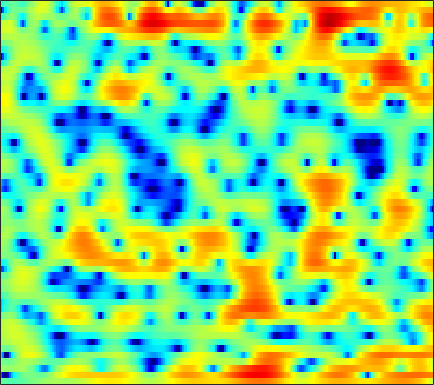

Source data for this figure (header and first rows):
-0.94738, -1.1404, -1.3868, -1.5164, -1.6399, -1.771, -1.7442, -1.717, -1.6267, -1.4926, -1.3091, -1.123, -0.89198, -0.62927, -0.38588, -0.13551, 0.11832, 0.25987, 0.4747, 0.6804, 0.86235, 0.96187, 1.0989, 1.2039
-9.902, -15.03, -36.29, -14.59, -10.19, -6.771, -4.574, -3.372, -2.203, -1.382, -0.8158, -0.5282, -0.2932, -0.2315, -0.2731, -0.4129, -0.6031, -0.7466, -0.8538, -0.8623, -0.6477, -0.3482, 0.2126, 0.8856
1.163, 0.904, 0.6973, 0.6396, 0.7103, 0.8412, 1.009, 1.143, 1.272, 1.288, 1.176, 1.024, 0.6557, 0.05395, -0.5512, -1.612, -3.02, -4.357, -6.508, -8.739, -9.629, -8.54, -6.191, -3.836
-0.1904, -0.4545, -0.6732, -0.6813, -0.5602, -0.2712, 0.09475, 0.4322, 0.8369, 1.153, 1.383, 1.48, 1.516, 1.397, 1.252, 0.9643, 0.5849, 0.2698, -0.1725, -0.5861, -0.9222, -1.122, -1.297, -1.398
-5.636, -9.175, -19.66, -16.59, -9.516, -4.832, -1.953, -0.3998, 1.139, 2.246, 3.025, 3.434, 3.763, 3.891, 3.867, 3.695, 3.336, 2.972, 2.348, 1.574, 0.6344, -0.1975, -1.502, -3.093
-0.3443, -0.592, -0.7428, -0.5851, -0.2991, 0.2609, 0.9143, 1.398, 1.988, 2.483, 2.806, 2.96, 3.029, 2.944, 2.775, 2.415, 1.907, 1.429, 0.6559, -0.2757, -1.368, -2.298, -3.66, -5.185
1.02, 1.228, 1.487, 1.725, 1.905, 2.134, 2.338, 2.463, 2.583, 2.63, 2.592, 2.511, 2.294, 1.966, 1.637, 1.106, 0.4459, -0.1313, -1.032, -2.052, -3.218, -4.168, -5.523, -6.947
1.168, 1.599, 2.068, 2.443, 2.652, 2.853, 2.965, 2.988, 2.94, 2.809, 2.581, 2.356, 1.98, 1.523, 1.116, 0.4955, -0.229, -0.8211, -1.717, -2.736, -3.929, -4.971, -6.624, -8.696
1.348, 1.829, 2.312, 2.656, 2.832, 2.943, 2.932, 2.848, 2.633, 2.311, 1.895, 1.526, 0.9571, 0.3184, -0.1888, -0.8874, -1.586, -2.087, -2.713, -3.234, -3.68, -3.986, -4.375, -4.789
1.242, 1.681, 2.133, 2.413, 2.505, 2.444, 2.201, 1.903, 1.382, 0.744, 0.009042, -0.5973, -1.451, -2.379, -3.19, -4.465, -5.995, -7.188, -8.399, -8.302, -6.916, -5.552, -3.82, -2.321
-1.16, -0.4431, 0.2619, 0.6537, 0.7368, 0.5052, -0.1268, -0.8829, -2.302, -4.117, -6.051, -7.152, -7.61, -7.365, -7.092, -7.202, -8.013, -9.176, -10.85, -10.46, -7.501, -5.06, -2.34, -0.223
-5.964, -4.421, -2.877, -1.908, -1.53, -1.476, -1.948, -2.705, -4.324, -6.74, -9.854, -11.78, -11.06, -8.353, -6.639, -4.974, -3.84, -3.177, -2.392, -1.574, -0.6922, 0.03039, 1.015, 1.951
-6.491, -4.973, -3.402, -2.245, -1.636, -1.135, -0.954, -0.9833, -1.186, -1.483, -1.755, -1.858, -1.811, -1.578, -1.291, -0.8795, -0.4542, -0.1492, 0.2218, 0.5699, 0.8996, 1.147, 1.438, 1.701
-3.059, -2.339, -1.454, -0.6915, -0.2127, 0.2975, 0.6654, 0.8613, 1.03, 1.111, 1.138, 1.14, 1.124, 1.088, 1.052, 0.9853, 0.8834, 0.7815, 0.6071, 0.3986, 0.1619, -0.03505, -0.2887, -0.5221
-0.7619, -0.3254, 0.2457, 0.7748, 1.139, 1.569, 1.922, 2.133, 2.337, 2.461, 2.491, 2.457, 2.337, 2.117, 1.879, 1.466, 0.9375, 0.4584, -0.2942, -1.176, -2.166, -2.959, -3.992, -4.885
-0.06082, 0.2611, 0.7234, 1.211, 1.578, 2.04, 2.45, 2.706, 2.97, 3.125, 3.168, 3.115, 2.925, 2.605, 2.26, 1.647, 0.837, 0.07156, -1.196, -2.819, -4.916, -6.884, -10.26, -14.72
-1.698, -1.471, -0.8792, -0.06642, 0.5945, 1.441, 2.172, 2.615, 3.06, 3.336, 3.452, 3.436, 3.284, 2.981, 2.661, 2.099, 1.357, 0.6689, -0.4697, -1.887, -3.66, -5.257, -7.703, -10.14
-11.09, -10.84, -6.714, -3.297, -1.436, 0.3648, 1.605, 2.255, 2.829, 3.124, 3.192, 3.137, 2.958, 2.679, 2.441, 2.081, 1.707, 1.405, 0.9528, 0.42, -0.2289, -0.7868, -1.576, -2.42
-4.658, -4.667, -3.424, -1.767, -0.6837, 0.4072, 1.105, 1.402, 1.508, 1.331, 0.9157, 0.4685, -0.2571, -0.9692, -1.397, -1.633, -1.419, -1.017, -0.3426, 0.3035, 0.8259, 1.105, 1.317, 1.364
0.3184, 0.1352, -0.01841, -0.1036, -0.1885, -0.3968, -0.7664, -1.169, -1.886, -2.795, -3.95, -5.058, -7.031, -10.02, -13.52, -18.36, -12.87, -8.832, -5.154, -2.646, -0.8361, 0.1924, 1.219, 1.976
0.879, 0.6333, 0.1884, -0.4445, -1.058, -2.102, -3.428, -4.597, -6.285, -7.902, -9.062, -9.574, -9.998, -10.42, -10.64, -10.3, -8.754, -7.076, -4.788, -2.781, -1.157, -0.1594, 0.9288, 1.788
1.186, 1.051, 0.6559, -0.05725, -0.8283, -2.258, -4.296, -6.392, -10.48, -18.29, -26.97, -16.11, -10.82, -7.946, -6.437, -4.841, -3.478, -2.561, -1.431, -0.4588, 0.3472, 0.8323, 1.329, 1.7
1.449, 1.652, 1.639, 1.332, 0.9009, 0.07757, -1.015, -1.97, -3.284, -4.338, -4.669, -4.339, -3.416, -2.285, -1.463, -0.4758, 0.3332, 0.8258, 1.306, 1.58, 1.606, 1.45, 1.001, 0.2688
0.5563, 0.9979, 1.306, 1.359, 1.264, 1.008, 0.6678, 0.3996, 0.09868, -0.07743, -0.07889, 0.05333, 0.3568, 0.7601, 1.082, 1.475, 1.774, 1.91, 1.924, 1.711, 1.215, 0.6213, -0.5497, -2.302
0.09568, 0.3634, 0.5265, 0.4942, 0.3774, 0.1466, -0.1057, -0.2608, -0.3683, -0.3061, -0.08061, 0.1658, 0.5878, 1.034, 1.343, 1.68, 1.899, 1.95, 1.856, 1.543, 1.005, 0.4452, -0.5073, -1.659
0.9073, 0.816, 0.5098, -0.01516, -0.5443, -1.405, -2.333, -2.928, -3.34, -3.079, -2.222, -1.378, -0.2306, 0.7994, 1.448, 2.123, 2.561, 2.733, 2.748, 2.516, 2.036, 1.517, 0.6221, -0.4627
1.709, 1.389, 0.7251, -0.272, -1.315, -3.254, -6.219, -9.727, -18.17, -13.62, -6.918, -3.908, -1.163, 0.7524, 1.821, 2.859, 3.531, 3.834, 3.977, 3.836, 3.395, 2.85, 1.809, 0.3309
0.09373, -0.2324, -0.7974, -1.52, -2.183, -3.252, -4.488, -5.378, -6.033, -5.483, -3.958, -2.624, -0.9592, 0.4199, 1.249, 2.112, 2.726, 3.033, 3.259, 3.27, 3.064, 2.754, 2.107, 1.151
-3.319, -3.756, -4.154, -4.268, -4.188, -3.98, -3.702, -3.467, -3.07, -2.58, -1.991, -1.524, -0.92, -0.3749, -0.02608, 0.3728, 0.7152, 0.9418, 1.218, 1.482, 1.704, 1.828, 1.902, 1.871
-8.521, -10.91, -12.48, -10.31, -8.167, -5.891, -4.283, -3.403, -2.56, -1.994, -1.649, -1.515, -1.484, -1.61, -1.792, -2.105, -2.375, -2.417, -2.127, -1.411, -0.4266, 0.358, 1.339, 2.182
-7.007, -9.071, -10.34, -8.608, -6.767, -4.738, -3.337, -2.637, -2.089, -1.885, -1.968, -2.195, -2.718, -3.557, -4.459, -6.228, -8.987, -11.8, -13.02, -8.505, -4.369, -2.051, 0.2868, 1.991
-1.081, -1.45, -1.752, -1.811, -1.744, -1.623, -1.615, -1.746, -2.126, -2.747, -3.548, -4.203, -5.044, -5.793, -6.351, -7.22, -8.32, -9.038, -8.666, -6.326, -3.446, -1.54, 0.5208, 2.051
1.538, 1.409, 1.169, 0.8617, 0.5687, 0.05267, -0.6603, -1.377, -2.659, -4.454, -6.902, -9.245, -12.15, -11.71, -9.698, -7.145, -5.178, -3.967, -2.51, -1.114, 0.2216, 1.132, 2.141, 2.863
1.896, 1.817, 1.575, 1.194, 0.8242, 0.2092, -0.5713, -1.292, -2.526, -4.159, -6.346, -8.35, -10.64, -9.869, -7.697, -4.836, -2.565, -1.208, 0.2588, 1.411, 2.292, 2.777, 3.179, 3.28
0.2293, 0.04892, -0.3397, -0.8581, -1.287, -1.839, -2.311, -2.592, -2.874, -3.072, -3.197, -3.187, -2.948, -2.37, -1.731, -0.7201, 0.3158, 1.041, 1.883, 2.534, 2.967, 3.136, 3.146, 2.889
-1.963, -2.388, -3.262, -4.477, -5.547, -6.876, -7.405, -6.99, -5.694, -4.212, -2.853, -1.958, -0.9053, 0.02456, 0.656, 1.413, 2.072, 2.489, 2.914, 3.181, 3.272, 3.222, 2.987, 2.557
-3.365, -3.788, -4.899, -6.871, -9.241, -14.91, -24.68, -15.16, -8.673, -5.032, -2.594, -1.227, 0.1879, 1.263, 1.9, 2.561, 3.032, 3.268, 3.43, 3.421, 3.25, 3.017, 2.57, 1.982
-3.38, -3.225, -3.374, -3.855, -4.331, -4.854, -4.834, -4.309, -3.099, -1.697, -0.3781, 0.4929, 1.46, 2.208, 2.633, 3.03, 3.235, 3.266, 3.155, 2.864, 2.397, 1.934, 1.183, 0.3038
-2.218, -1.656, -1.15, -0.8357, -0.6673, -0.456, -0.184, 0.08774, 0.5309, 1.038, 1.552, 1.906, 2.311, 2.612, 2.753, 2.817, 2.727, 2.551, 2.159, 1.572, 0.7675, 0.01146, -1.212, -2.685
-0.2154, 0.2732, 0.7766, 1.139, 1.34, 1.545, 1.704, 1.808, 1.934, 2.054, 2.155, 2.207, 2.242, 2.216, 2.146, 1.969, 1.682, 1.38, 0.8329, 0.09122, -0.8893, -1.816, -3.394, -5.497
1.89, 2.138, 2.369, 2.485, 2.508, 2.459, 2.341, 2.217, 2.025, 1.817, 1.604, 1.45, 1.242, 1.024, 0.8454, 0.5732, 0.2463, -0.05341, -0.5249, -1.111, -1.847, -2.528, -3.647, -5.064
3.673, 3.71, 3.654, 3.467, 3.234, 2.803, 2.252, 1.78, 1.117, 0.4664, -0.09563, -0.4351, -0.7896, -1.064, -1.248, -1.499, -1.776, -1.984, -2.233, -2.428, -2.578, -2.683, -2.85, -3.085
4.752, 4.72, 4.521, 4.099, 3.605, 2.691, 1.466, 0.3542, -1.319, -2.995, -4.262, -4.744, -4.804, -4.603, -4.522, -4.657, -5.075, -5.467, -5.878, -5.731, -4.888, -3.984, -2.764, -1.721
4.068, 4.304, 4.311, 3.903, 3.304, 2.059, 0.2069, -1.687, -5.198, -10.71, -21.95, -18.98, -11.81, -8.954, -8.02, -7.896, -9.005, -11.01, -16.8, -21.62, -11.21, -7.063, -3.485, -1.084
1.67, 2.457, 2.917, 2.797, 2.36, 1.323, -0.2323, -1.735, -4.149, -6.744, -8.806, -9.522, -9.412, -8.838, -8.425, -8.084, -8.126, -8.36, -8.562, -7.896, -6.005, -4.243, -2.01, -0.1298
1.232, 1.837, 2.243, 2.231, 1.942, 1.202, 0.06989, -1.023, -2.757, -4.731, -6.864, -8.431, -10.05, -10.44, -9.812, -8.363, -6.883, -5.842, -4.582, -3.43, -2.282, -1.432, -0.3357, 0.6649
2.255, 2.434, 2.576, 2.535, 2.351, 1.859, 1.045, 0.1951, -1.315, -3.404, -6.322, -9.491, -16.81, -21.56, -13.59, -8.417, -5.428, -3.869, -2.382, -1.303, -0.5364, -0.1278, 0.2658, 0.5332
1.417, 1.554, 1.857, 2.157, 2.322, 2.378, 2.181, 1.844, 1.128, 0.1216, -1.101, -2.042, -3.034, -3.303, -2.97, -2.099, -1.111, -0.4866, 0.1191, 0.4227, 0.3963, 0.1528, -0.5007, -1.508
-4.76, -3.937, -2.21, -0.5522, 0.4458, 1.432, 2.045, 2.296, 2.4, 2.31, 2.093, 1.902, 1.682, 1.555, 1.535, 1.575, 1.633, 1.624, 1.486, 1.112, 0.4339, -0.3333, -1.855, -4.162
-17.05, -11.12, -6.114, -3.063, -1.469, 0.05479, 1.095, 1.643, 2.135, 2.416, 2.55, 2.571, 2.538, 2.448, 2.358, 2.202, 1.977, 1.756, 1.372, 0.8402, 0.135, -0.5355, -1.614, -2.859
-4.437, -3.971, -2.919, -1.712, -0.8652, 0.09802, 0.8609, 1.299, 1.729, 2, 2.147, 2.191, 2.167, 2.065, 1.936, 1.7, 1.394, 1.124, 0.7029, 0.242, -0.2749, -0.6854, -1.246, -1.819
-0.8937, -0.6612, -0.2455, 0.221, 0.5642, 0.9745, 1.311, 1.504, 1.683, 1.78, 1.798, 1.774, 1.675, 1.504, 1.319, 0.9956, 0.6055, 0.2694, -0.2086, -0.6722, -1.081, -1.327, -1.591, -1.797
1.011, 1.288, 1.597, 1.812, 1.915, 1.97, 1.919, 1.835, 1.68, 1.529, 1.401, 1.314, 1.198, 1.016, 0.8084, 0.383, -0.2485, -0.8354, -1.693, -2.516, -3.012, -3.1, -2.876, -2.443
2.316, 2.694, 3.009, 3.119, 3.052, 2.745, 2.178, 1.603, 0.7361, -0.02938, -0.364, -0.2783, 0.1245, 0.5109, 0.6149, 0.3448, -0.5355, -1.686, -4.056, -7.588, -10.67, -9.345, -5.779, -3.235
1.874, 2.283, 2.704, 2.913, 2.838, 2.318, 1.2, -0.2012, -3.148, -8.046, -11.71, -7.606, -3.108, -0.5312, 0.5411, 1.115, 0.8692, 0.1098, -1.656, -4.053, -5.743, -5.163, -2.909, -1.015
-3.432, -2.683, -1.311, -0.1895, 0.3125, 0.455, -0.04396, -0.8465, -2.427, -4.177, -4.738, -3.814, -1.84, -0.04819, 0.951, 1.811, 2.184, 2.207, 1.977, 1.635, 1.338, 1.202, 1.098, 0.9921
-19.72, -10.51, -5.287, -2.65, -1.498, -0.6561, -0.4013, -0.4322, -0.6216, -0.7964, -0.723, -0.428, 0.2229, 1.008, 1.599, 2.311, 2.83, 3.104, 3.286, 3.253, 3.029, 2.736, 2.092, 1.121
-3.107, -2.878, -2.18, -1.472, -1.113, -0.9388, -1.089, -1.371, -1.853, -2.253, -2.356, -2.131, -1.419, -0.4133, 0.4006, 1.419, 2.265, 2.748, 3.183, 3.36, 3.282, 3.043, 2.479, 1.535
